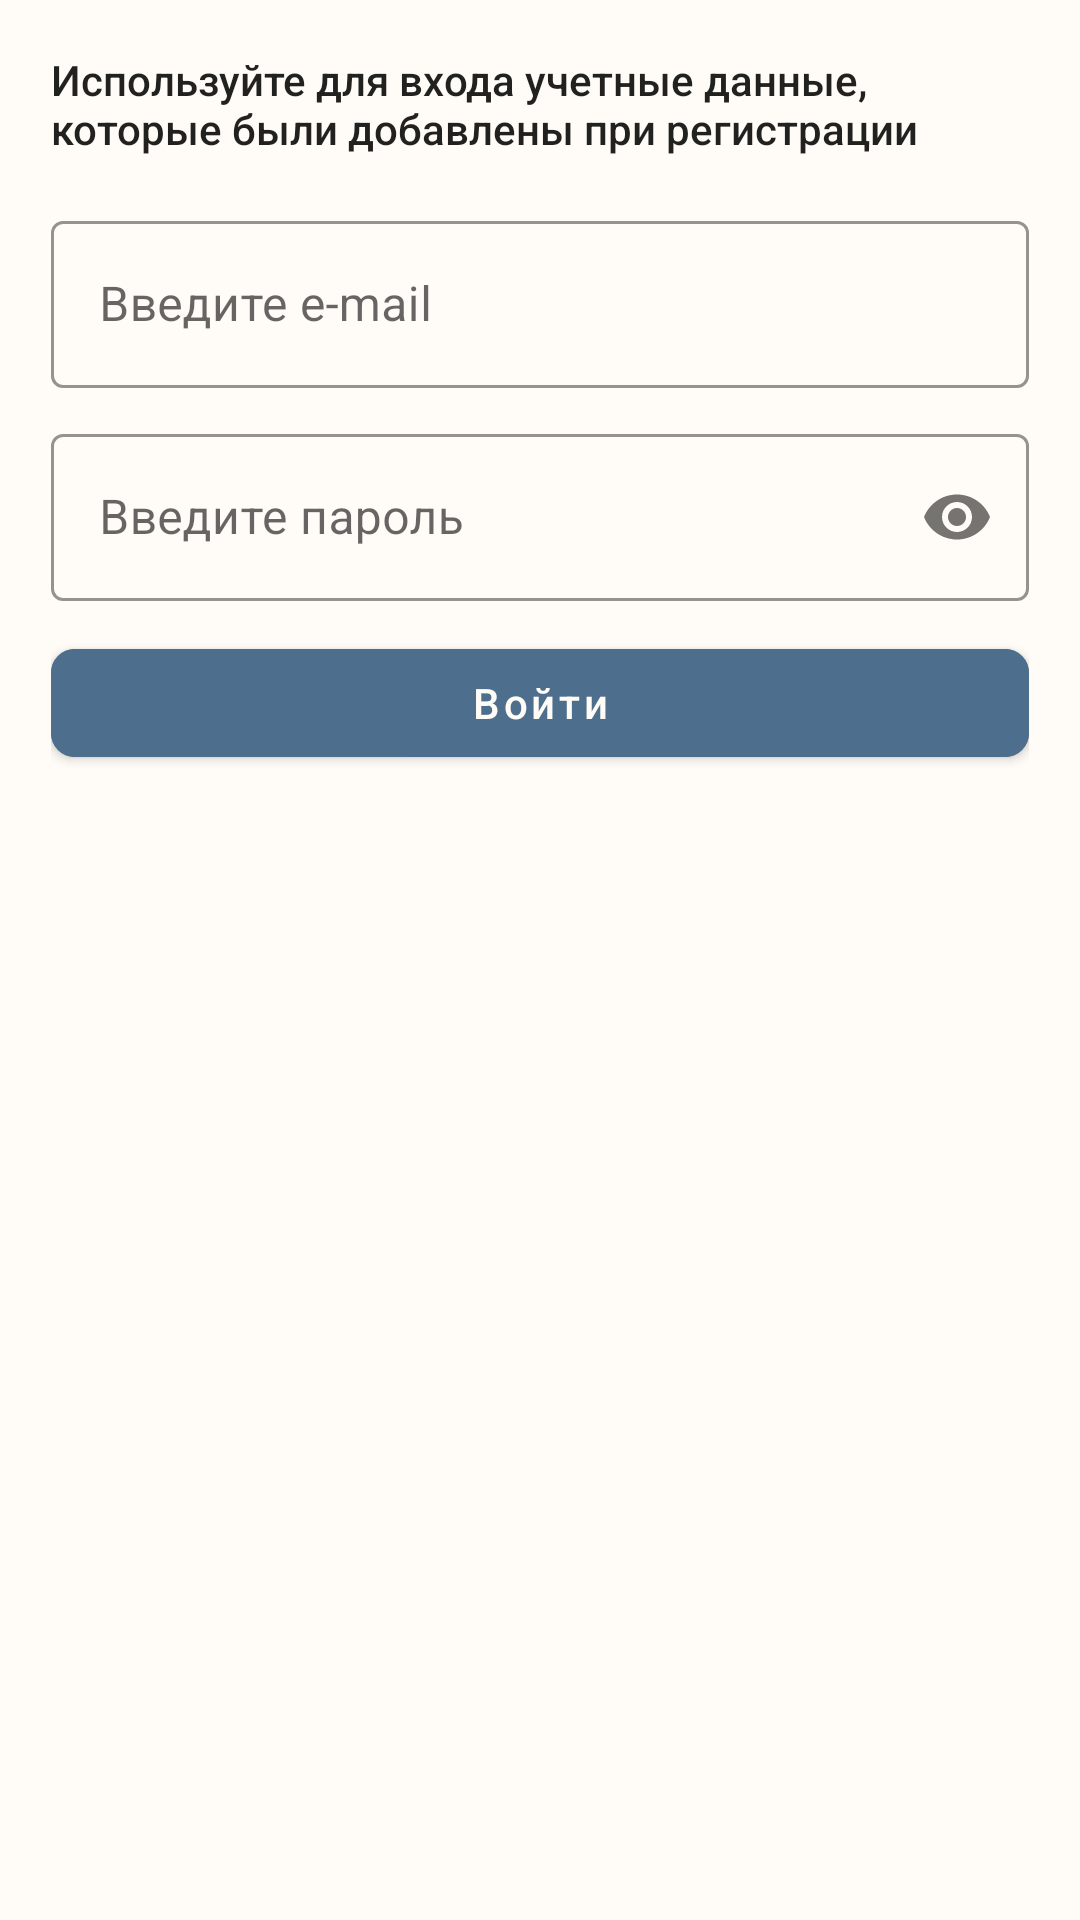

Here is an Android app screen rendered from its layout file. Give the layout XML and the strings, colors and styles it references.
<!-- AndroidManifest.xml: application theme Theme.LibraryRetrofitArticle -->
<!-- res/layout/fragment_spread_auth.xml -->
<?xml version="1.0" encoding="utf-8"?>
<androidx.constraintlayout.widget.ConstraintLayout xmlns:android="http://schemas.android.com/apk/res/android"
    xmlns:app="http://schemas.android.com/apk/res-auto"
    android:layout_width="match_parent"
    android:layout_height="match_parent"
    android:background="@color/main_color"
    android:padding="17dp">

    <TextView
        android:id="@+id/spreadAuthSubtitleTextView"
        style="@style/TextAppearance.AppCompat.Body2"
        android:layout_width="wrap_content"
        android:layout_height="wrap_content"
        android:gravity="start"
        android:text="@string/spread_auth_subtitle"
        app:layout_constraintStart_toStartOf="parent"
        app:layout_constraintTop_toTopOf="parent" />

    <com.google.android.material.textfield.TextInputLayout
        android:id="@+id/valueInputEmailAuth"
        style="@style/Widget.MaterialComponents.TextInputLayout.OutlinedBox"
        android:layout_width="match_parent"
        android:layout_height="wrap_content"
        android:layout_marginTop="16dp"
        android:hint="@string/spread_auth_hint_email"
        android:textCursorDrawable="@null"
        app:boxStrokeColor="@color/dark_blue"
        app:hintTextColor="@color/dark_blue"
        app:layout_constraintTop_toBottomOf="@id/spreadAuthSubtitleTextView"
        app:layout_constraintVertical_chainStyle="packed">

        <com.google.android.material.textfield.TextInputEditText
            android:id="@+id/emailAuthEditText"
            android:layout_width="match_parent"
            android:layout_height="wrap_content"
            android:imeOptions="actionDone"
            android:inputType="textEmailAddress"
            android:lines="1" />

    </com.google.android.material.textfield.TextInputLayout>

    <com.google.android.material.textfield.TextInputLayout
        android:id="@+id/valueInputPasswordAuth"
        style="@style/Widget.MaterialComponents.TextInputLayout.OutlinedBox"
        android:layout_width="match_parent"
        android:layout_height="wrap_content"
        android:layout_marginTop="10dp"
        android:hint="@string/spread_auth_hint_password"
        android:textCursorDrawable="@null"
        app:boxStrokeColor="@color/dark_blue"
        app:hintTextColor="@color/dark_blue"
        app:layout_constraintTop_toBottomOf="@id/valueInputEmailAuth"
        app:layout_constraintVertical_chainStyle="packed"
        app:passwordToggleEnabled="true">

        <com.google.android.material.textfield.TextInputEditText
            android:id="@+id/passwordAuthEditText"
            android:layout_width="match_parent"
            android:layout_height="wrap_content"
            android:imeOptions="actionDone"
            android:inputType="textPassword"
            android:lines="1" />

    </com.google.android.material.textfield.TextInputLayout>

    <com.google.android.material.button.MaterialButton
        android:id="@+id/signInButton"
        android:layout_width="match_parent"
        android:layout_height="wrap_content"
        android:layout_marginTop="10dp"
        android:backgroundTint="@color/blue"
        android:text="@string/spread_auth_sign_in"
        android:textAllCaps="false"
        android:textColor="@color/main_color"
        app:layout_constraintTop_toBottomOf="@id/valueInputPasswordAuth"
        app:rippleColor="@color/main_color"
        app:shapeAppearance="@style/ShapeAppearance.Material3.Corner.Small" />

</androidx.constraintlayout.widget.ConstraintLayout>
<!-- resources referenced by this layout -->
<resources>
  <color name="blue">#4D6E8C</color>
  <color name="dark_blue">#23496C</color>
  <color name="main_color">#FFFCF7</color>
  <string name="spread_auth_hint_email">Введите e-mail</string>
  <string name="spread_auth_hint_password">Введите пароль</string>
  <string name="spread_auth_sign_in">Войти</string>
  <string name="spread_auth_subtitle">Используйте для входа учетные данные, которые были добавлены при регистрации</string>
  <style name="Theme.LibraryRetrofitArticle" parent="Theme.MaterialComponents.DayNight.NoActionBar">
          
          <item name="colorPrimary">@color/blue</item>
          <item name="colorPrimaryVariant">@color/dark_blue</item>
          <item name="colorOnPrimary">@color/white</item>
          
          <item name="colorSecondary">@color/teal_200</item>
          <item name="colorSecondaryVariant">@color/teal_700</item>
          <item name="colorOnSecondary">@color/black</item>
          
          <item name="android:statusBarColor">@color/dark_main_color</item>
          
      </style>
  <color name="white">#FFFFFFFF</color>
  <color name="teal_200">#FF03DAC5</color>
  <color name="teal_700">#FF018786</color>
  <color name="black">#FF000000</color>
  <color name="dark_main_color">#D1BEA1</color>
</resources>
